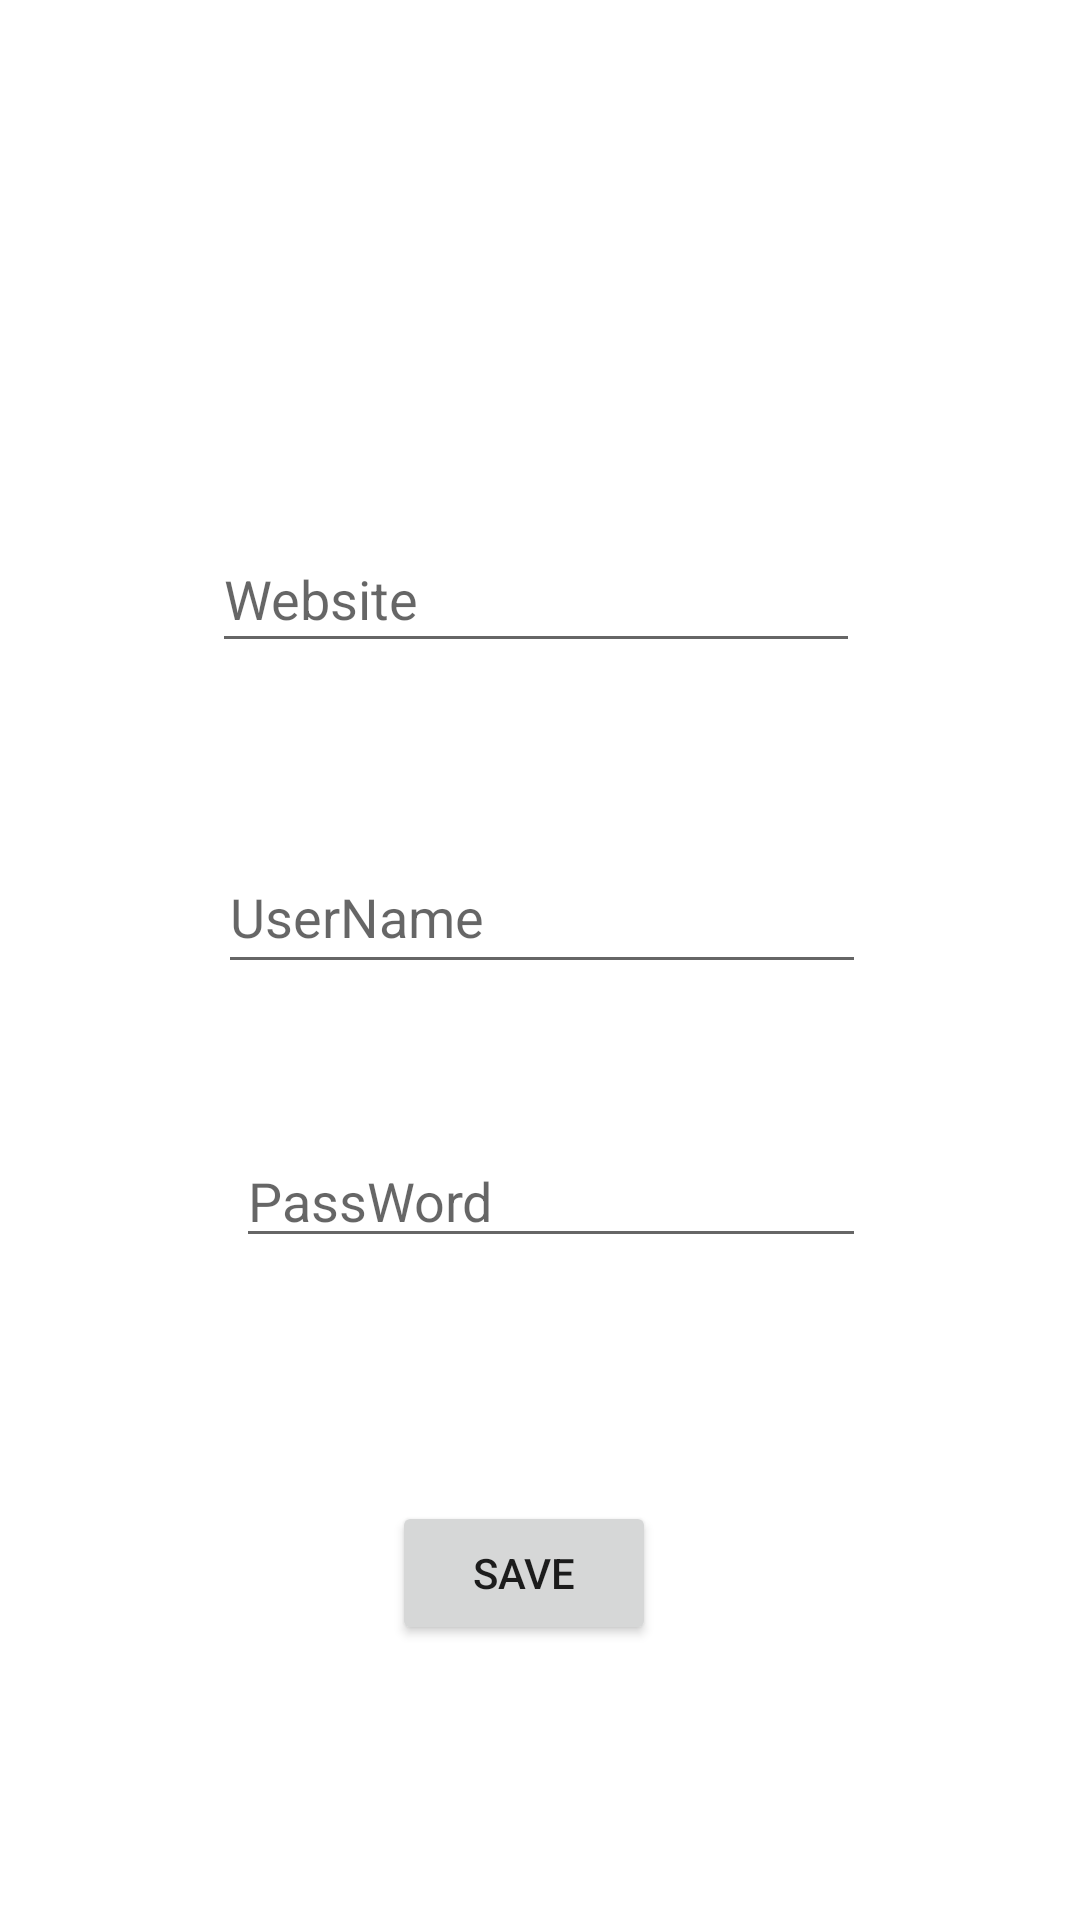

Android layout source for this screen:
<!-- AndroidManifest.xml: application theme Theme.GetPass -->
<!-- res/layout/activity_main.xml -->
<?xml version="1.0" encoding="utf-8"?>
<androidx.constraintlayout.widget.ConstraintLayout xmlns:android="http://schemas.android.com/apk/res/android"
    xmlns:app="http://schemas.android.com/apk/res-auto"
    xmlns:tools="http://schemas.android.com/tools"
    android:layout_width="match_parent"
    android:layout_height="match_parent"
    tools:context=".MainActivity">

    <EditText
        android:id="@+id/site"
        android:layout_width="216dp"
        android:layout_height="46dp"
        android:layout_marginStart="96dp"
        android:layout_marginTop="175dp"
        android:layout_marginEnd="99dp"
        android:ems="10"
        android:hint="Website"
        android:inputType="textPersonName"
        android:textAllCaps="true"
        app:layout_constraintEnd_toEndOf="parent"
        app:layout_constraintStart_toStartOf="parent"
        app:layout_constraintTop_toTopOf="parent" />

    <EditText
        android:id="@+id/user"
        android:layout_width="216dp"
        android:layout_height="48dp"
        android:layout_marginStart="98dp"
        android:layout_marginTop="59dp"
        android:layout_marginEnd="97dp"
        android:ems="10"
        android:hint="UserName"
        android:inputType="textPersonName"
        app:layout_constraintEnd_toEndOf="parent"
        app:layout_constraintStart_toStartOf="parent"
        app:layout_constraintTop_toBottomOf="@+id/site" />

    <EditText
        android:id="@+id/pass"
        android:layout_width="wrap_content"
        android:layout_height="wrap_content"
        android:layout_marginStart="104dp"
        android:layout_marginTop="50dp"
        android:layout_marginEnd="97dp"
        android:ems="10"
        android:hint="PassWord"
        android:inputType="textPersonName"
        app:layout_constraintEnd_toEndOf="parent"
        app:layout_constraintStart_toStartOf="parent"
        app:layout_constraintTop_toBottomOf="@+id/user" />

    <Button
        android:id="@+id/btn1"
        android:layout_width="wrap_content"
        android:layout_height="wrap_content"
        android:layout_marginStart="153dp"
        android:layout_marginTop="81dp"
        android:layout_marginEnd="164dp"
        android:text="Save"
        app:layout_constraintEnd_toEndOf="parent"
        app:layout_constraintStart_toStartOf="parent"
        app:layout_constraintTop_toBottomOf="@+id/pass" />

    <Button
        android:id="@+id/btn2"
        android:layout_width="wrap_content"
        android:layout_height="wrap_content"
        android:layout_marginStart="144dp"
        android:layout_marginTop="53dp"
        android:layout_marginEnd="145dp"
        android:layout_marginBottom="78dp"
        android:text="Check List"
        app:layout_constraintBottom_toBottomOf="parent"
        app:layout_constraintEnd_toEndOf="parent"
        app:layout_constraintStart_toStartOf="parent"
        app:layout_constraintTop_toBottomOf="@+id/btn1" />
</androidx.constraintlayout.widget.ConstraintLayout>
<!-- resources referenced by this layout -->
<resources>
  <style name="Theme.GetPass" parent="Theme.MaterialComponents.DayNight.DarkActionBar">
          
          <item name="colorPrimary">@color/purple_500</item>
          <item name="colorPrimaryVariant">@color/purple_700</item>
          <item name="colorOnPrimary">@color/white</item>
          
          <item name="colorSecondary">@color/teal_200</item>
          <item name="colorSecondaryVariant">@color/teal_700</item>
          <item name="colorOnSecondary">@color/black</item>
          
          <item name="android:statusBarColor">?attr/colorPrimaryVariant</item>
          
      </style>
  <!-- not gathered from this repository: default colours our renderer supplied (Android Studio template values) -->
  <color name="purple_500">#FF6200EE</color>
  <color name="purple_700">#FF3700B3</color>
  <color name="teal_200">#FF03DAC5</color>
  <color name="teal_700">#FF018786</color>
  <color name="black">#FF000000</color>
  <color name="white">#FFFFFFFF</color>
</resources>
